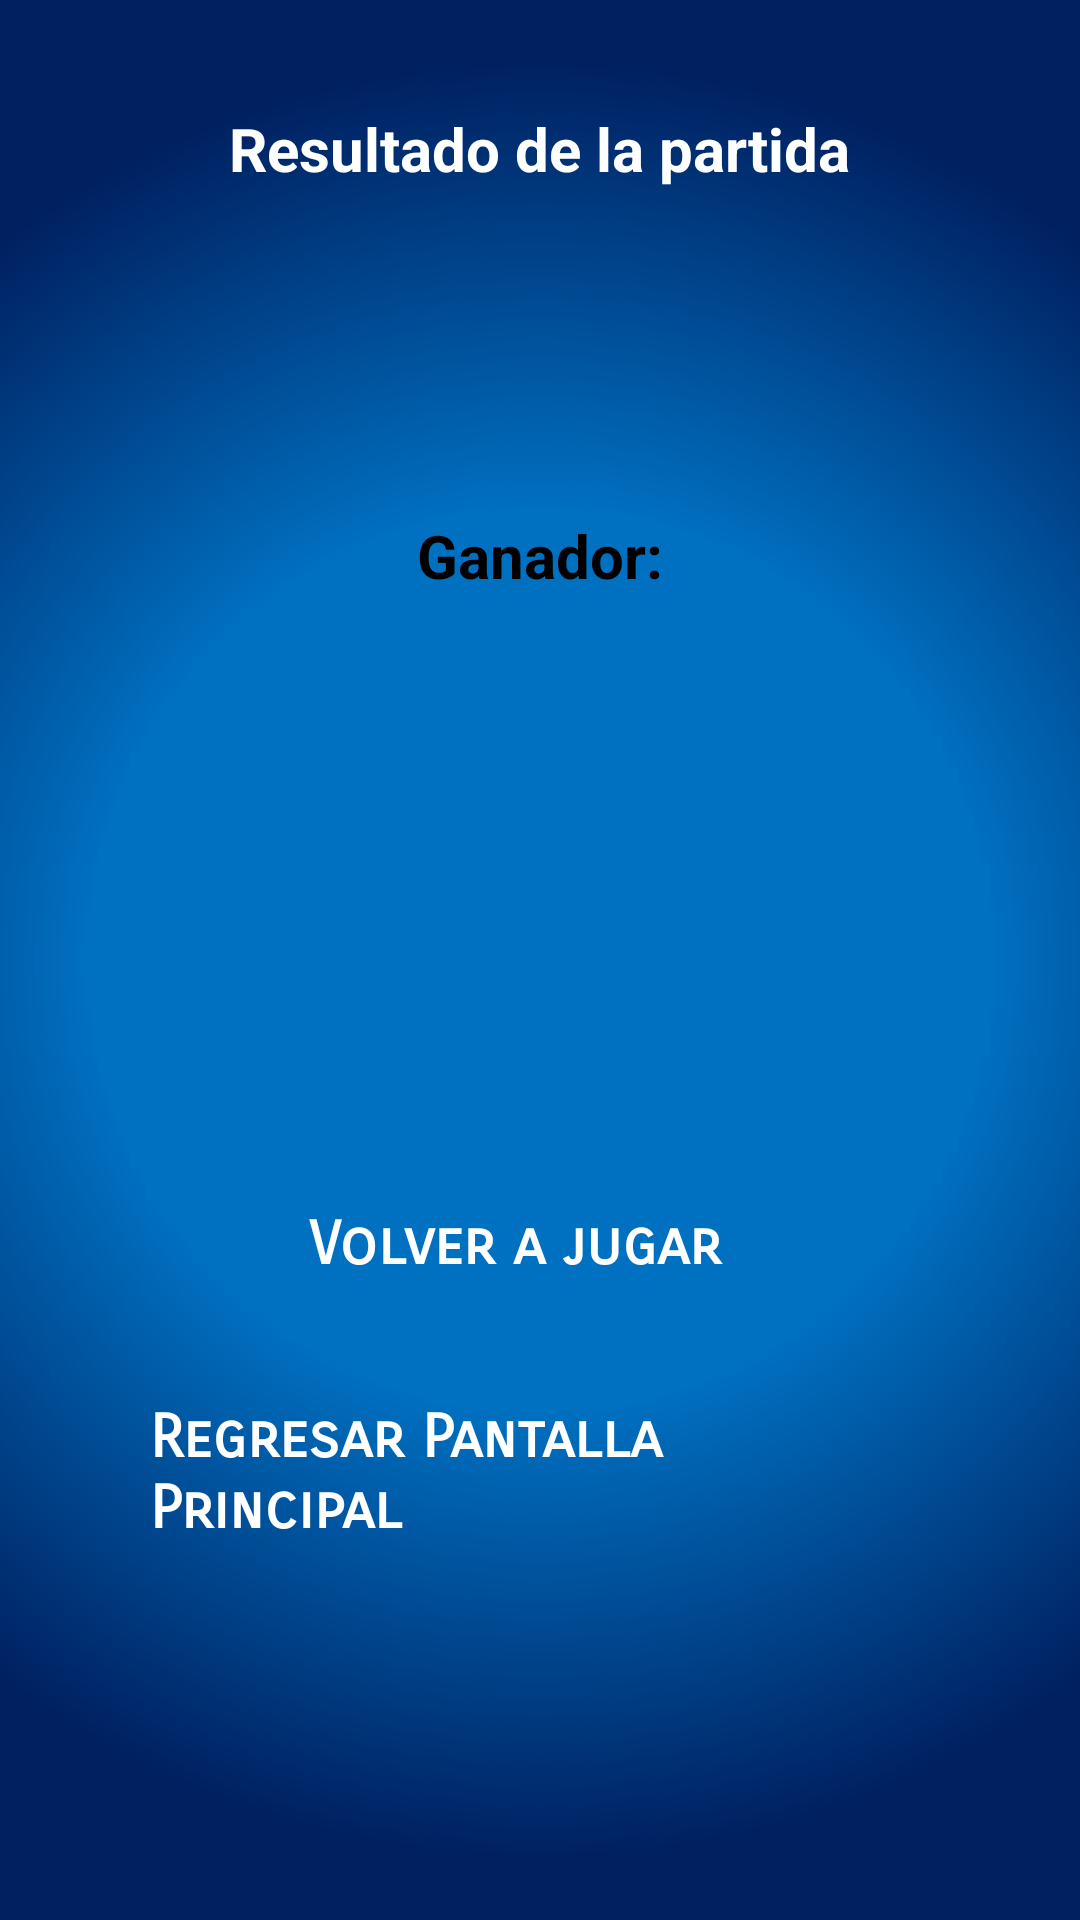

Android layout source for this screen:
<!-- AndroidManifest.xml: application theme Theme.Prueba -->
<!-- res/layout/activity_game_result.xml -->
<?xml version="1.0" encoding="utf-8"?>
<androidx.constraintlayout.widget.ConstraintLayout
    xmlns:android="http://schemas.android.com/apk/res/android"
    xmlns:app="http://schemas.android.com/apk/res-auto"
    xmlns:tools="http://schemas.android.com/tools"
    android:id="@+id/main"
    android:layout_width="match_parent"
    android:layout_height="match_parent"
    android:background="@drawable/bg_gradient"
    tools:context=".SymbolSelectionActivity">


    

    <androidx.constraintlayout.widget.ConstraintLayout
        android:id="@+id/constraintLayout"
        android:layout_width="0dp"
        android:layout_height="0dp"
        android:layout_marginStart="28dp"
        android:layout_marginTop="60dp"
        android:layout_marginEnd="28dp"
        android:layout_marginBottom="24dp"
        android:background="@drawable/panel_main_menu"

        app:layout_constraintBottom_toBottomOf="parent"
        app:layout_constraintEnd_toEndOf="parent"

        app:layout_constraintHeight_max="520dp"
        app:layout_constraintHorizontal_bias="0.5"
        app:layout_constraintStart_toStartOf="parent"
        app:layout_constraintTop_toTopOf="parent"

        app:layout_constraintVertical_bias="0.5"
        app:layout_constraintWidth_max="440dp">


        
        <androidx.constraintlayout.widget.ConstraintLayout
            android:id="@+id/resultContainer"
            android:layout_width="0dp"
            android:layout_height="0dp"
            android:layout_marginStart="30dp"
            android:layout_marginTop="60dp"
            android:layout_marginEnd="30dp"

            app:layout_constraintBottom_toTopOf="@+id/buttonRegresarHome"
            app:layout_constraintEnd_toEndOf="parent"
            app:layout_constraintStart_toStartOf="parent"
            app:layout_constraintTop_toTopOf="parent">


            <ImageView
                android:id="@+id/imageWinner"
                android:layout_width="0dp"
                android:layout_height="0dp"
                android:alpha="0.5"
                android:background="@android:color/transparent"
                android:padding="4dp"
                android:scaleType="fitCenter"

                android:src="@null"
                app:layout_constraintBottom_toBottomOf="parent"
                app:layout_constraintDimensionRatio="1:1"

                app:layout_constraintEnd_toEndOf="parent"
                app:layout_constraintHeight_max="140dp"
                app:layout_constraintStart_toStartOf="parent"
                app:layout_constraintTop_toTopOf="parent"
                app:layout_constraintWidth_max="140dp" />


            <TextView
                android:id="@+id/textResult2"
                android:layout_width="wrap_content"
                android:layout_height="wrap_content"
                android:fontFamily="sans-serif"
                android:text="Ganador:"
                android:textColor="#000000"
                android:textSize="20sp"
                android:textStyle="bold"

                app:layout_constraintBottom_toTopOf="@+id/imageWinner"
                app:layout_constraintEnd_toEndOf="parent"
                app:layout_constraintStart_toStartOf="parent"
                app:layout_constraintTop_toTopOf="parent" />

            <Button
                android:id="@+id/buttonRegresar"
                android:layout_width="0dp"
                android:layout_height="60dp"
                android:layout_marginStart="45dp"
                android:layout_marginTop="30dp"
                android:layout_marginEnd="45dp"
                android:backgroundTint="#0E2978"
                android:fontFamily="sans-serif-smallcaps"
                android:text="Volver a jugar"

                android:textColor="#FFFFFF"

                android:textSize="20sp"
                android:textStyle="bold"
                app:cornerRadius="14dp"
                app:layout_constraintEnd_toEndOf="parent"
                app:layout_constraintStart_toStartOf="parent"
                app:layout_constraintTop_toBottomOf="@+id/imageWinner" />

        </androidx.constraintlayout.widget.ConstraintLayout>


        

        <Button
            android:id="@+id/buttonRegresarHome"
            android:layout_width="262dp"
            android:layout_height="71dp"
            android:layout_marginStart="45dp"
            android:layout_marginEnd="45dp"
            android:layout_marginBottom="60dp"
            android:backgroundTint="#0E2978"
            android:fontFamily="sans-serif-smallcaps"
            android:text="Regresar Pantalla Principal"
            android:textColor="#FFFFFF"
            android:textSize="20sp"

            android:textStyle="bold"

            app:cornerRadius="14dp"
            app:layout_constraintBottom_toBottomOf="parent"
            app:layout_constraintEnd_toEndOf="parent"
            app:layout_constraintStart_toStartOf="parent"
            app:layout_constraintWidth_max="260dp" />

    </androidx.constraintlayout.widget.ConstraintLayout>


    
    <TextView
        android:id="@+id/textResult"
        android:layout_width="wrap_content"
        android:layout_height="wrap_content"
        android:layout_marginBottom="15dp"
        android:fontFamily="sans-serif"
        android:text="Resultado de la partida"
        android:textColor="#FFFFFF"
        android:textSize="20sp"
        android:textStyle="bold"

        app:layout_constraintBottom_toTopOf="@id/constraintLayout"
        app:layout_constraintEnd_toEndOf="parent"
        app:layout_constraintStart_toStartOf="parent" />


</androidx.constraintlayout.widget.ConstraintLayout>
<!-- resources referenced by this layout -->
<resources>
  <!-- drawable bg_gradient (drawable) -->
  <?xml version="1.0" encoding="utf-8"?>
  <shape xmlns:android="http://schemas.android.com/apk/res/android">
      <gradient
          android:type="radial"
          android:gradientRadius="300dp"
          android:startColor="#0070C0"
          android:centerColor="#0070C0"
          android:endColor="#002060" />
  </shape>
</resources>
